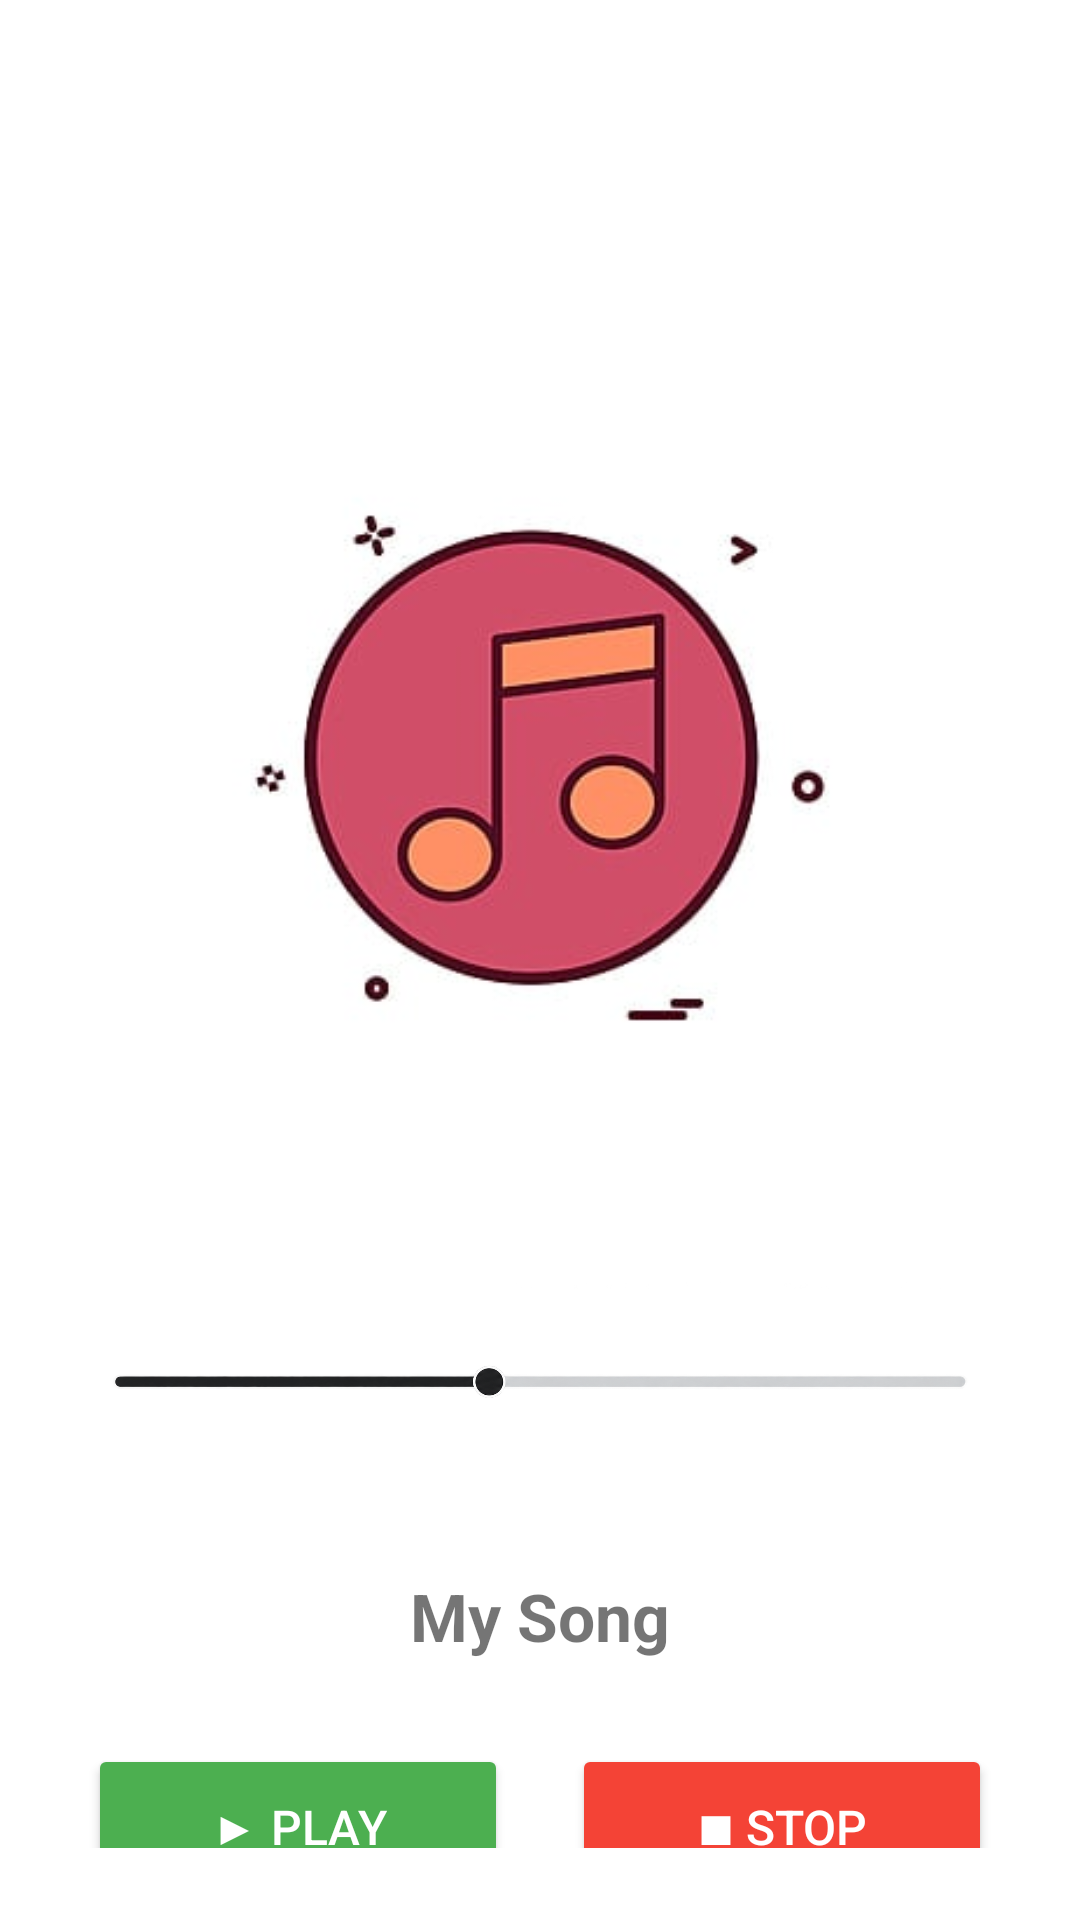

Produce the Android XML layout that renders to this screen, including the resource entries it uses.
<!-- AndroidManifest.xml: application theme Theme.Sample_App -->
<!-- res/layout/activity_music.xml -->
<?xml version="1.0" encoding="utf-8"?>
<androidx.constraintlayout.widget.ConstraintLayout
    xmlns:android="http://schemas.android.com/apk/res/android"
    xmlns:app="http://schemas.android.com/apk/res-auto"
    xmlns:tools="http://schemas.android.com/tools"
    android:id="@+id/main"
    android:layout_width="match_parent"
    android:layout_height="match_parent"
    android:padding="24dp"
    tools:context=".ui.theme.activity.MusicActivity">

    
    <ImageView
        android:id="@+id/ivMusic"
        android:layout_width="280dp"
        android:layout_height="280dp"
        android:layout_marginTop="92dp"
        android:contentDescription="Music image"
        android:scaleType="centerCrop"
        android:src="@drawable/music_img"
        app:layout_constraintEnd_toEndOf="parent"
        app:layout_constraintStart_toStartOf="parent"
        app:layout_constraintTop_toTopOf="parent" />

    
    <ImageView
        android:id="@+id/ivline"
        android:layout_width="wrap_content"
        android:layout_height="100dp"
        android:layout_marginTop="16dp"
        android:contentDescription="Music progress"
        android:src="@drawable/seek_bar"
        app:layout_constraintEnd_toEndOf="parent"
        app:layout_constraintStart_toStartOf="parent"
        app:layout_constraintTop_toBottomOf="@id/ivMusic" />

    
    <TextView
        android:id="@+id/tvSongName"
        android:layout_width="wrap_content"
        android:layout_height="wrap_content"
        android:layout_marginTop="12dp"
        android:text="My Song"
        android:textSize="22sp"
        android:textStyle="bold"
        app:layout_constraintEnd_toEndOf="parent"
        app:layout_constraintStart_toStartOf="parent"
        app:layout_constraintTop_toBottomOf="@id/ivline" />

    
    <Button
        android:id="@+id/btnstartmusic"
        android:layout_width="140dp"
        android:layout_height="55dp"
        android:layout_marginTop="28dp"
        android:backgroundTint="#4CAF50"
        android:text="▶ Play"
        android:textColor="@android:color/white"
        android:textSize="16sp"
        app:layout_constraintEnd_toStartOf="@id/btnstopmusic"
        app:layout_constraintStart_toStartOf="parent"
        app:layout_constraintTop_toBottomOf="@id/tvSongName" />

    
    <Button
        android:id="@+id/btnstopmusic"
        android:layout_width="140dp"
        android:layout_height="55dp"
        android:layout_marginStart="16dp"
        android:backgroundTint="#F44336"
        android:text="■ Stop"
        android:textColor="@android:color/white"
        android:textSize="16sp"
        app:layout_constraintEnd_toEndOf="parent"
        app:layout_constraintStart_toEndOf="@id/btnstartmusic"
        app:layout_constraintTop_toTopOf="@id/btnstartmusic" />

</androidx.constraintlayout.widget.ConstraintLayout>
<!-- resources referenced by this layout -->
<resources>
  <!-- drawable music_img: jpg bitmap (drawable, 8492 bytes) -->
  <!-- drawable seek_bar: png bitmap (drawable, 102966 bytes) -->
  <style name="Theme.Sample_App" parent="Theme.MaterialComponents.Light.NoActionBar" />
</resources>
